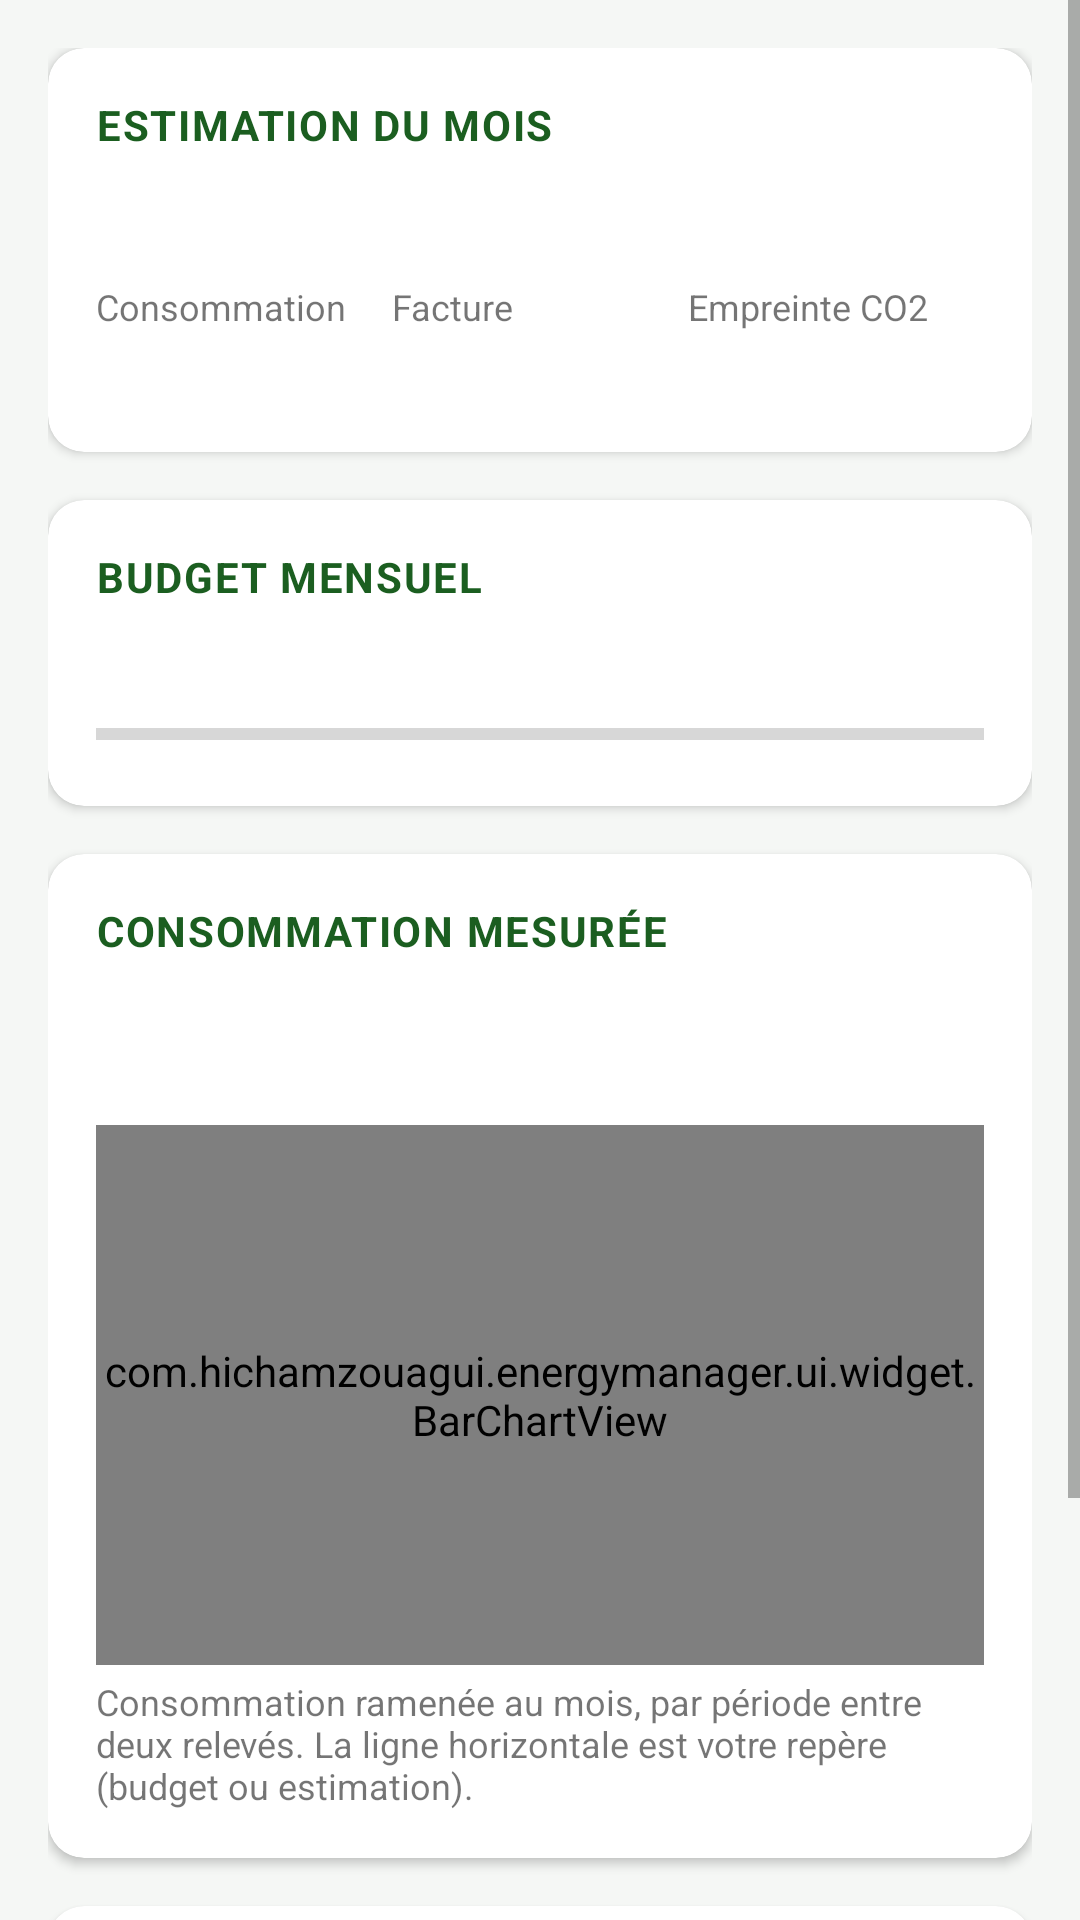

Produce the Android XML layout that renders to this screen, including the resource entries it uses.
<!-- AndroidManifest.xml: application theme Theme.EnergyManager -->
<!-- res/layout/fragment_dashboard.xml -->
<?xml version="1.0" encoding="utf-8"?>
<ScrollView xmlns:android="http://schemas.android.com/apk/res/android"
    xmlns:app="http://schemas.android.com/apk/res-auto"
    android:layout_width="match_parent"
    android:layout_height="match_parent"
    android:fillViewport="true">

    <LinearLayout
        android:layout_width="match_parent"
        android:layout_height="wrap_content"
        android:orientation="vertical"
        android:padding="@dimen/spacing_medium">

        
        <com.google.android.material.card.MaterialCardView
            android:layout_width="match_parent"
            android:layout_height="wrap_content"
            app:cardCornerRadius="@dimen/card_radius"
            app:cardElevation="2dp">

            <LinearLayout
                android:layout_width="match_parent"
                android:layout_height="wrap_content"
                android:orientation="vertical"
                android:padding="@dimen/spacing_medium">

                <TextView
                    style="@style/CardTitle"
                    android:layout_width="match_parent"
                    android:layout_height="wrap_content"
                    android:text="@string/dashboard_estimation_title" />

                <LinearLayout
                    android:layout_width="match_parent"
                    android:layout_height="wrap_content"
                    android:layout_marginTop="@dimen/spacing_medium"
                    android:orientation="horizontal">

                    <LinearLayout
                        android:layout_width="0dp"
                        android:layout_height="wrap_content"
                        android:layout_weight="1"
                        android:orientation="vertical">

                        <TextView
                            android:id="@+id/monthly_kwh"
                            style="@style/KpiValue"
                            android:layout_width="wrap_content"
                            android:layout_height="wrap_content" />

                        <TextView
                            style="@style/KpiLabel"
                            android:layout_width="wrap_content"
                            android:layout_height="wrap_content"
                            android:text="@string/dashboard_kwh_label" />
                    </LinearLayout>

                    <LinearLayout
                        android:layout_width="0dp"
                        android:layout_height="wrap_content"
                        android:layout_weight="1"
                        android:orientation="vertical">

                        <TextView
                            android:id="@+id/monthly_bill"
                            style="@style/KpiValue"
                            android:layout_width="wrap_content"
                            android:layout_height="wrap_content" />

                        <TextView
                            style="@style/KpiLabel"
                            android:layout_width="wrap_content"
                            android:layout_height="wrap_content"
                            android:text="@string/dashboard_bill_label" />
                    </LinearLayout>

                    <LinearLayout
                        android:layout_width="0dp"
                        android:layout_height="wrap_content"
                        android:layout_weight="1"
                        android:orientation="vertical">

                        <TextView
                            android:id="@+id/monthly_co2"
                            style="@style/KpiValue"
                            android:layout_width="wrap_content"
                            android:layout_height="wrap_content" />

                        <TextView
                            style="@style/KpiLabel"
                            android:layout_width="wrap_content"
                            android:layout_height="wrap_content"
                            android:text="@string/dashboard_co2_label" />
                    </LinearLayout>
                </LinearLayout>

                <TextView
                    android:id="@+id/annual_bill"
                    style="@style/Caption"
                    android:layout_width="match_parent"
                    android:layout_height="wrap_content"
                    android:layout_marginTop="@dimen/spacing_small" />
            </LinearLayout>
        </com.google.android.material.card.MaterialCardView>

        
        <com.google.android.material.card.MaterialCardView
            android:layout_width="match_parent"
            android:layout_height="wrap_content"
            android:layout_marginTop="@dimen/spacing_medium"
            app:cardCornerRadius="@dimen/card_radius"
            app:cardElevation="2dp">

            <LinearLayout
                android:layout_width="match_parent"
                android:layout_height="wrap_content"
                android:orientation="vertical"
                android:padding="@dimen/spacing_medium">

                <TextView
                    style="@style/CardTitle"
                    android:layout_width="match_parent"
                    android:layout_height="wrap_content"
                    android:text="@string/dashboard_budget_title" />

                <TextView
                    android:id="@+id/budget_label"
                    style="@style/Body"
                    android:layout_width="match_parent"
                    android:layout_height="wrap_content"
                    android:layout_marginTop="@dimen/spacing_small" />

                <ProgressBar
                    android:id="@+id/budget_progress"
                    style="?android:attr/progressBarStyleHorizontal"
                    android:layout_width="match_parent"
                    android:layout_height="wrap_content"
                    android:layout_marginTop="@dimen/spacing_small"
                    android:max="100" />
            </LinearLayout>
        </com.google.android.material.card.MaterialCardView>

        
        <com.google.android.material.card.MaterialCardView
            android:layout_width="match_parent"
            android:layout_height="wrap_content"
            android:layout_marginTop="@dimen/spacing_medium"
            app:cardCornerRadius="@dimen/card_radius"
            app:cardElevation="2dp">

            <LinearLayout
                android:layout_width="match_parent"
                android:layout_height="wrap_content"
                android:orientation="vertical"
                android:padding="@dimen/spacing_medium">

                <TextView
                    style="@style/CardTitle"
                    android:layout_width="match_parent"
                    android:layout_height="wrap_content"
                    android:text="@string/dashboard_measured_title" />

                <TextView
                    android:id="@+id/measured_average"
                    style="@style/Body"
                    android:layout_width="match_parent"
                    android:layout_height="wrap_content"
                    android:layout_marginTop="@dimen/spacing_small" />

                <TextView
                    android:id="@+id/estimation_gap"
                    style="@style/Caption"
                    android:layout_width="match_parent"
                    android:layout_height="wrap_content"
                    android:layout_marginTop="4dp" />

                <com.hichamzouagui.energymanager.ui.widget.BarChartView
                    android:id="@+id/consumption_chart"
                    android:layout_width="match_parent"
                    android:layout_height="@dimen/chart_height"
                    android:layout_marginTop="@dimen/spacing_small" />

                <TextView
                    style="@style/Caption"
                    android:layout_width="match_parent"
                    android:layout_height="wrap_content"
                    android:layout_marginTop="4dp"
                    android:text="@string/chart_caption" />
            </LinearLayout>
        </com.google.android.material.card.MaterialCardView>

        
        <com.google.android.material.card.MaterialCardView
            android:layout_width="match_parent"
            android:layout_height="wrap_content"
            android:layout_marginTop="@dimen/spacing_medium"
            app:cardCornerRadius="@dimen/card_radius"
            app:cardElevation="2dp">

            <LinearLayout
                android:layout_width="match_parent"
                android:layout_height="wrap_content"
                android:orientation="vertical"
                android:padding="@dimen/spacing_medium">

                <TextView
                    style="@style/CardTitle"
                    android:layout_width="match_parent"
                    android:layout_height="wrap_content"
                    android:text="@string/dashboard_breakdown_title" />

                <TextView
                    android:id="@+id/breakdown_empty"
                    style="@style/Body"
                    android:layout_width="match_parent"
                    android:layout_height="wrap_content"
                    android:layout_marginTop="@dimen/spacing_small"
                    android:text="@string/dashboard_breakdown_empty"
                    android:visibility="gone" />

                <LinearLayout
                    android:id="@+id/breakdown_container"
                    android:layout_width="match_parent"
                    android:layout_height="wrap_content"
                    android:layout_marginTop="@dimen/spacing_small"
                    android:orientation="vertical" />
            </LinearLayout>
        </com.google.android.material.card.MaterialCardView>

        
        <com.google.android.material.card.MaterialCardView
            android:layout_width="match_parent"
            android:layout_height="wrap_content"
            android:layout_marginTop="@dimen/spacing_medium"
            android:layout_marginBottom="@dimen/spacing_medium"
            app:cardCornerRadius="@dimen/card_radius"
            app:cardElevation="2dp">

            <LinearLayout
                android:layout_width="match_parent"
                android:layout_height="wrap_content"
                android:orientation="vertical"
                android:padding="@dimen/spacing_medium">

                <TextView
                    style="@style/CardTitle"
                    android:layout_width="match_parent"
                    android:layout_height="wrap_content"
                    android:text="@string/dashboard_advice_title" />

                <TextView
                    android:id="@+id/advice"
                    style="@style/Body"
                    android:layout_width="match_parent"
                    android:layout_height="wrap_content"
                    android:layout_marginTop="@dimen/spacing_small" />
            </LinearLayout>
        </com.google.android.material.card.MaterialCardView>

    </LinearLayout>
</ScrollView>
<!-- resources referenced by this layout -->
<resources>
  <dimen name="card_radius">12dp</dimen>
  <dimen name="chart_height">180dp</dimen>
  <dimen name="spacing_medium">16dp</dimen>
  <dimen name="spacing_small">8dp</dimen>
  <string name="chart_caption">Consommation ramenée au mois, par période entre deux relevés. La ligne horizontale est votre repère (budget ou estimation).</string>
  <string name="dashboard_advice_title">Piste d\'économie</string>
  <string name="dashboard_bill_label">Facture</string>
  <string name="dashboard_breakdown_empty">Aucun appareil actif. Ajoutez vos équipements dans l\'onglet Appareils.</string>
  <string name="dashboard_breakdown_title">Répartition par appareil</string>
  <string name="dashboard_budget_title">Budget mensuel</string>
  <string name="dashboard_co2_label">Empreinte CO2</string>
  <string name="dashboard_estimation_title">Estimation du mois</string>
  <string name="dashboard_kwh_label">Consommation</string>
  <string name="dashboard_measured_title">Consommation mesurée</string>
  <style name="Body">
          <item name="android:textSize">14sp</item>
          <item name="android:textColor">@color/text_primary</item>
      </style>
  <style name="Caption">
          <item name="android:textSize">12sp</item>
          <item name="android:textColor">@color/text_secondary</item>
      </style>
  <style name="CardTitle">
          <item name="android:textSize">14sp</item>
          <item name="android:textStyle">bold</item>
          <item name="android:textColor">@color/primary_dark</item>
          <item name="android:textAllCaps">true</item>
          <item name="android:letterSpacing">0.04</item>
      </style>
  <style name="KpiLabel">
          <item name="android:textSize">12sp</item>
          <item name="android:textColor">@color/text_secondary</item>
      </style>
  <style name="KpiValue">
          <item name="android:textSize">20sp</item>
          <item name="android:textStyle">bold</item>
          <item name="android:textColor">@color/text_primary</item>
      </style>
  <style name="Theme.EnergyManager" parent="Theme.MaterialComponents.Light.DarkActionBar">
          <item name="colorPrimary">@color/primary</item>
          <item name="colorPrimaryDark">@color/primary_dark</item>
          <item name="colorAccent">@color/accent</item>
          <item name="colorSecondary">@color/accent</item>
          <item name="android:windowBackground">@color/background</item>
      </style>
  <color name="text_primary">#DE000000</color>
  <color name="text_secondary">#8A000000</color>
  <color name="primary_dark">#1B5E20</color>
  <color name="primary">#2E7D32</color>
  <color name="accent">#00897B</color>
  <color name="background">#F5F7F5</color>
</resources>
